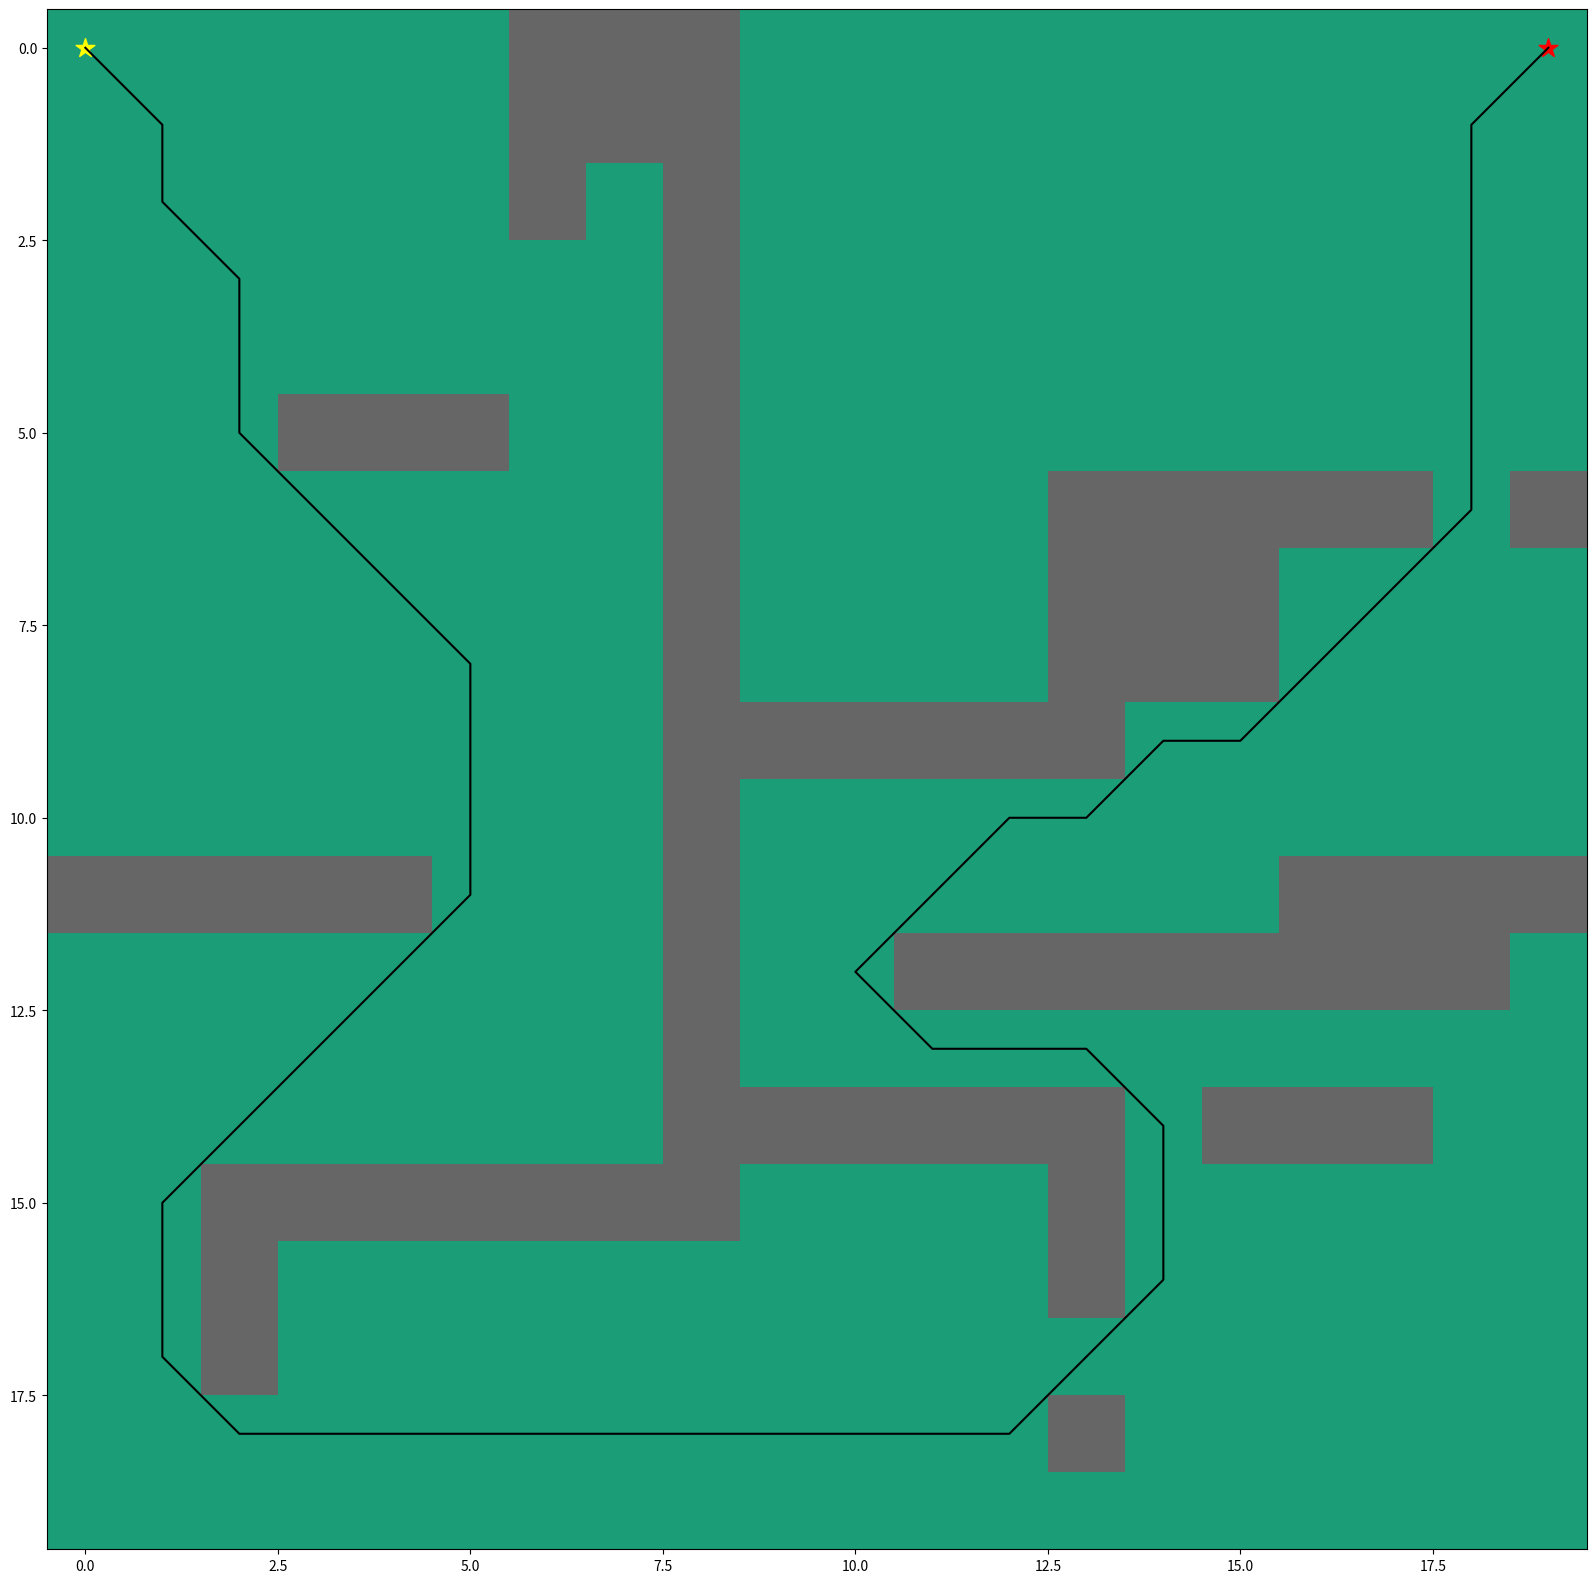

Write the Python code that produced this figure.
##############################################################################

# import packages

##############################################################################

 
import numpy as np
import heapq
import matplotlib.pyplot as plt
from matplotlib.pyplot import figure

 
##############################################################################

# plot grid

##############################################################################

 
grid = np.array([

    [0, 0, 0, 0, 0, 0, 1, 1, 1, 0, 0, 0, 0, 0, 0, 0, 0, 0, 0, 0],
    [0, 0, 0, 0, 0, 0, 1, 1, 1, 0, 0, 0, 0, 0, 0, 0, 0, 0, 0, 0],
    [0, 0, 0, 0, 0, 0, 1, 0, 1, 0, 0, 0, 0, 0, 0, 0, 0, 0, 0, 0],
    [0, 0, 0, 0, 0, 0, 0, 0, 1, 0, 0, 0, 0, 0, 0, 0, 0, 0, 0, 0],
    [0, 0, 0, 0, 0, 0, 0, 0, 1, 0, 0, 0, 0, 0, 0, 0, 0, 0, 0, 0],
    [0, 0, 0, 1, 1, 1, 0, 0, 1, 0, 0, 0, 0, 0, 0, 0, 0, 0, 0, 0],
    [0, 0, 0, 0, 0, 0, 0, 0, 1, 0, 0, 0, 0, 1, 1, 1, 1, 1, 0, 1],
    [0, 0, 0, 0, 0, 0, 0, 0, 1, 0, 0, 0, 0, 1, 1, 1, 0, 0, 0, 0],
    [0, 0, 0, 0, 0, 0, 0, 0, 1, 0, 0, 0, 0, 1, 1, 1, 0, 0, 0, 0],
    [0, 0, 0, 0, 0, 0, 0, 0, 1, 1, 1, 1, 1, 1, 0, 0, 0, 0, 0, 0],
    [0, 0, 0, 0, 0, 0, 0, 0, 1, 0, 0, 0, 0, 0, 0, 0, 0, 0, 0, 0],
    [1, 1, 1, 1, 1, 0, 0, 0, 1, 0, 0, 0, 0, 0, 0, 0, 1, 1, 1, 1],
    [0, 0, 0, 0, 0, 0, 0, 0, 1, 0, 0, 1, 1, 1, 1, 1, 1, 1, 1, 0],
    [0, 0, 0, 0, 0, 0, 0, 0, 1, 0, 0, 0, 0, 0, 0, 0, 0, 0, 0, 0],
    [0, 0, 0, 0, 0, 0, 0, 0, 1, 1, 1, 1, 1, 1, 0, 1, 1, 1, 0, 0],
    [0, 0, 1, 1, 1, 1, 1, 1, 1, 0, 0, 0, 0, 1, 0, 0, 0, 0, 0, 0],
    [0, 0, 1, 0, 0, 0, 0, 0, 0, 0, 0, 0, 0, 1, 0, 0, 0, 0, 0, 0],
    [0, 0, 1, 0, 0, 0, 0, 0, 0, 0, 0, 0, 0, 0, 0, 0, 0, 0, 0, 0],
    [0, 0, 0, 0, 0, 0, 0, 0, 0, 0, 0, 0, 0, 1, 0, 0, 0, 0, 0, 0],
    [0, 0, 0, 0, 0, 0, 0, 0, 0, 0, 0, 0, 0, 0, 0, 0, 0, 0, 0, 0]])

# start point and goal

start = (0,0)
goal = (0,19)


##############################################################################

# heuristic function for path scoring

##############################################################################

 
def heuristic(a, b):

    return np.sqrt((b[0] - a[0]) ** 2 + (b[1] - a[1]) ** 2)

 
##############################################################################

# path finding function

##############################################################################

 
def astar(array, start, goal):
    neighbors = [(0,1),(0,-1),(1,0),(-1,0),(1,1),(1,-1),(-1,1),(-1,-1)]
    close_set = set()
    came_from = {}
    gscore = {start:0}
    fscore = {start:heuristic(start, goal)}
    oheap = []
    heapq.heappush(oheap, (fscore[start], start))

    while oheap:
        current = heapq.heappop(oheap)[1]
        if current == goal:
            data = []
            while current in came_from:
                data.append(current)
                current = came_from[current]
            return data
        close_set.add(current)
        for i, j in neighbors:
            neighbor = current[0] + i, current[1] + j
            tentative_g_score = gscore[current] + heuristic(current, neighbor)
            if 0 <= neighbor[0] < array.shape[0]:
                if 0 <= neighbor[1] < array.shape[1]:                
                    if array[neighbor[0]][neighbor[1]] == 1:
                        continue
                else:
                    # array bound y walls
                    continue
            else:
                # array bound x walls
                continue

            if neighbor in close_set and tentative_g_score >= gscore.get(neighbor, 0):
                continue
 
            if  tentative_g_score < gscore.get(neighbor, 0) or neighbor not in [i[1]for i in oheap]:
                came_from[neighbor] = current
                gscore[neighbor] = tentative_g_score
                fscore[neighbor] = tentative_g_score + heuristic(neighbor, goal)
                heapq.heappush(oheap, (fscore[neighbor], neighbor))
 
    return False
route = astar(grid, start, goal)
route = route + [start]
route = route[::-1]
print(route)

##############################################################################

# plot the path

##############################################################################

 

#extract x and y coordinates from route list

x_coords = []

y_coords = []

for i in (range(0,len(route))):

    x = route[i][0]

    y = route[i][1]

    x_coords.append(x)

    y_coords.append(y)

# plot map and path

fig, ax = plt.subplots(figsize=(20,20))

ax.imshow(grid, cmap=plt.cm.Dark2)

ax.scatter(start[1],start[0], marker = "*", color = "yellow", s = 200)

ax.scatter(goal[1],goal[0], marker = "*", color = "red", s = 200)

ax.plot(y_coords,x_coords, color = "black")

plt.show()
